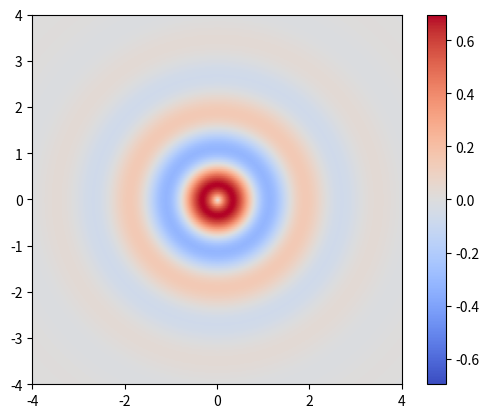

This figure's Python source: (Note: this script raises an exception after producing the figure.)
# Implementation of matplotlib function 
import matplotlib.pyplot as plt 
import numpy as np 
from matplotlib.colors import LogNorm 
import matplotlib.animation as animation
      
#def disFromOrig()

dx, dy = 0.015, 0.05
y, x = np.mgrid[slice(-4, 4 + dy, dy), 
                slice(-4, 4 + dx, dx)] 
z = np.sin(4*np.sqrt(x**2+y**2))*np.exp(-np.sqrt(x**2+y**2))
z = z[:-1, :-1] 
z_min, z_max = -np.abs(z).max(), np.abs(z).max() 
  
fig = plt.figure()

c = plt.imshow(z, cmap ='coolwarm', vmin = z_min, vmax = z_max, 
                 extent =[x.min(), x.max(), y.min(), y.max()]) 
plt.colorbar(c) 
  
#plt.title('Sine wave indefinite')

# initialization function: plot the background of each frame
def init():
    c.set_data(z)
    return [c]

# animation function.  This is called sequentially
def animate(i):
    a=c.get_array()
    a= np.sin((4*np.sqrt(x**2+y**2))-0.05*i)/np.sqrt(x**2+y**2+1.5)     # exponential decay of the values
    c.set_array(a)
    return [c]

ani = animation.FuncAnimation(fig=fig, func=animate, frames=126, interval=0.25,
                              init_func=init)

ani.save(filename="/Users/<user>/Python Animations/point_source_light_wave.gif", writer="pillow")

plt.show()